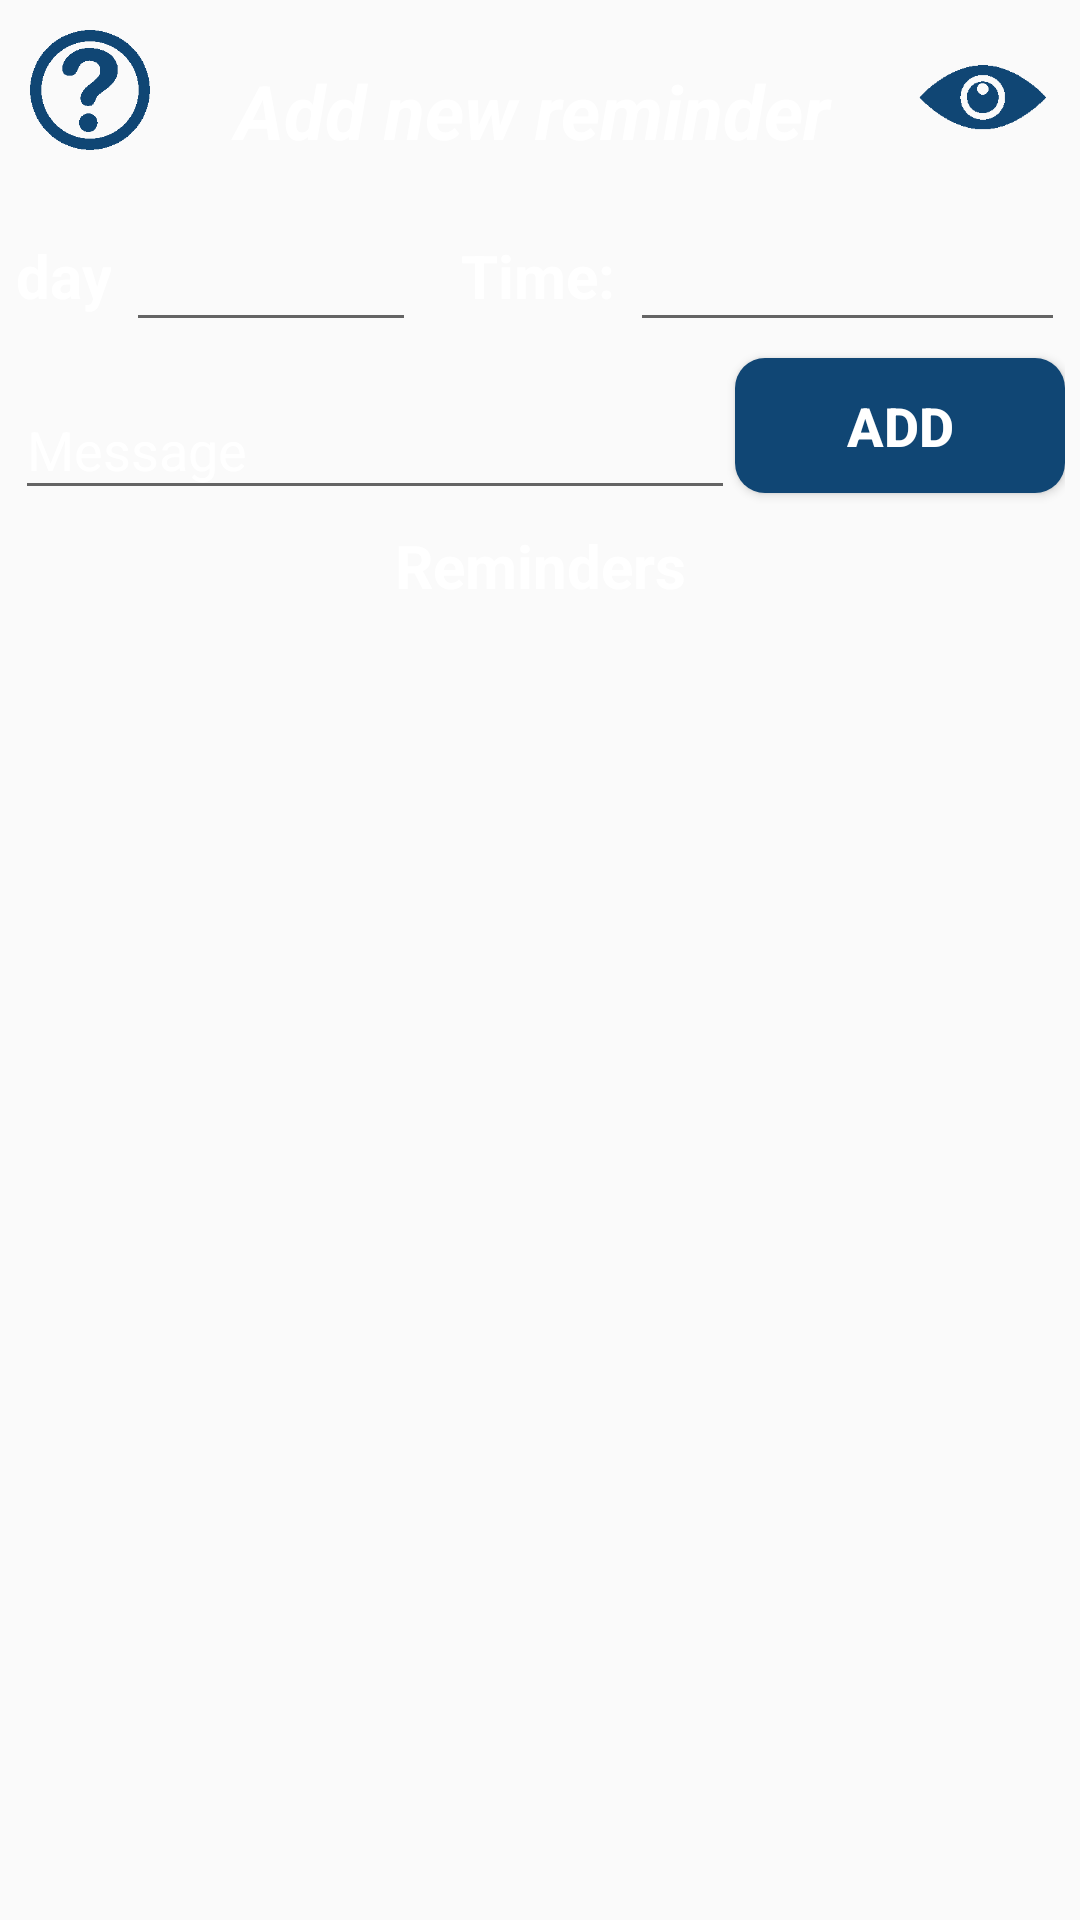

Android layout source for this screen:
<!-- AndroidManifest.xml: application theme AppTheme -->
<!-- res/layout/fragment_reminders.xml -->
<LinearLayout xmlns:android="http://schemas.android.com/apk/res/android"
    xmlns:tools="http://schemas.android.com/tools"
    android:layout_width="match_parent"
    android:layout_height="match_parent"
    xmlns:app="http://schemas.android.com/apk/res-auto"
    android:orientation="vertical"
    android:focusable="true"
    android:focusableInTouchMode="true"
    android:layout_marginLeft="5dp"
    android:layout_marginRight="5dp"
    android:id="@+id/alarms_layout"
    tools:context="io.money.moneyie.fragments.Fragment_Reminders">

    <requestFocus/>

    <LinearLayout
        android:layout_width="match_parent"
        android:layout_height="wrap_content"
        android:orientation="horizontal"
        android:layout_margin="10dp">


        <ImageView
            android:id="@+id/alarm_question"
            android:layout_height="40dp"
            android:layout_width="40dp"
            android:src="@drawable/question_mark" />

        <TextView
            android:layout_width="0dp"
            android:layout_weight="1"
            android:layout_height="wrap_content"
            android:text="@string/add_new_reminder"
            android:textColor="@color/white"
            android:textSize="25sp"
            android:textStyle="bold|italic"
            android:layout_marginTop="10dp"
            android:gravity="center"/>

        <ImageView
            android:id="@+id/alarm_eye"
            android:layout_height="45dp"
            android:layout_width="45dp"
            android:src="@drawable/eye_visible" />

    </LinearLayout>


    <LinearLayout
        android:id="@+id/alarm_add_layout"
        android:layout_width="match_parent"
        android:layout_height="wrap_content"
        android:layout_margin="5dp"
        android:orientation="vertical">

        <LinearLayout
            android:layout_width="match_parent"
            android:layout_height="wrap_content"
            android:orientation="horizontal">

            <TextView
                android:layout_width="wrap_content"
                android:layout_height="match_parent"
                android:focusable="false"
                android:gravity="center"
                android:text="@string/day"
                android:textColor="@color/white"
                android:textColorHint="@color/white"
                android:textSize="20sp"
                android:textStyle="bold" />

            <EditText
                android:id="@+id/alarm_date_set_edit"
                android:layout_width="0dp"
                android:layout_height="match_parent"
                android:layout_weight="2"
                android:focusable="false"
                android:layout_marginLeft="5dp"
                android:gravity="center"
                android:textColor="@color/white"
                android:textColorHint="@color/white"
                android:textSize="20sp"
                android:textStyle="bold" />

            <TextView
                android:layout_width="wrap_content"
                android:layout_height="match_parent"
                android:layout_marginLeft="15dp"
                android:focusable="false"
                android:gravity="center"
                android:text="@string/time"
                android:textColor="@color/white"
                android:textColorHint="@color/white"
                android:textSize="20sp"
                android:textStyle="bold" />

            <EditText
                android:id="@+id/alarm_time_set_edit"
                android:layout_width="0dp"
                android:layout_height="match_parent"
                android:layout_weight="3"
                android:layout_marginLeft="5dp"
                android:focusable="false"
                android:gravity="center"
                android:textColor="@color/white"
                android:textColorHint="@color/white"
                android:textSize="20sp"
                android:textStyle="bold" />
        </LinearLayout>

        <LinearLayout
            android:layout_width="match_parent"
            android:layout_height="wrap_content"
            android:orientation="horizontal">

            <android.support.design.widget.TextInputLayout
                android:id="@+id/text_input_layout6"
                android:layout_width="0dp"
                android:layout_height="wrap_content"
                android:layout_weight="1"
                android:textColorHint="#ffffff"
                app:hintTextAppearance="@style/GreenTextInputLayout">

                <EditText
                    android:id="@+id/alarm_message_set_edit"
                    android:layout_width="match_parent"
                    android:layout_height="match_parent"
                    android:hint="@string/message"
                    android:maxLength="30"
                    android:maxLines="1"
                    android:textColor="@color/white"
                    android:textColorHighlight="@color/white"
                    android:textColorHint="@color/white"
                    android:textColorLink="@color/white"
                    android:textCursorDrawable="@color/white" />
            </android.support.design.widget.TextInputLayout>

            <Button
                android:id="@+id/alarm_add_btn"
                android:layout_width="110dp"
                android:layout_height="45dp"
                android:layout_gravity="center"
                android:background="@drawable/add_button_reminders"
                android:text="@string/add"
                android:textColor="@color/white"
                android:textSize="18sp"
                android:textStyle="bold" />
        </LinearLayout>

    </LinearLayout>

    <LinearLayout
        android:layout_width="match_parent"
        android:layout_height="wrap_content"
        android:orientation="horizontal">

    </LinearLayout>

    <TextView
        android:layout_width="match_parent"
        android:layout_height="wrap_content"
        android:text="@string/reminders"
        android:gravity="center"
        android:textStyle="bold"
        android:textColor="@color/white"
        android:textSize="20sp" />

    <android.support.v7.widget.RecyclerView
        android:id="@+id/recycler_alarms"
        android:layout_width="match_parent"
        android:layout_height="match_parent"
        android:layout_marginLeft="5dp"
        android:layout_marginRight="5dp"/>

</LinearLayout>
<!-- resources referenced by this layout -->
<resources>
  <color name="white">#ffffff</color>
  <!-- drawable add_button_reminders (drawable-mdpi) -->
  <?xml version="1.0" encoding="utf-8"?>
  <shape xmlns:android="http://schemas.android.com/apk/res/android" android:shape="rectangle" >
  <corners
  android:radius="10dp"
  />
  <solid
  android:color="#104674"
  />
  <padding
  android:left="0dp"
  android:top="0dp"
  android:right="0dp"
  android:bottom="0dp"
  />
  <size
  android:width="270dp"
  android:height="50dp"
  />
  </shape>
  <!-- drawable eye_visible: png bitmap (drawable, 2467 bytes) -->
  <!-- drawable question_mark: png bitmap (drawable, 4114 bytes) -->
  <string name="add">add</string>
  <string name="add_new_reminder">Add new reminder</string>
  <string name="day">day</string>
  <string name="message">Message</string>
  <string name="reminders">Reminders</string>
  <string name="time">Time:   </string>
  <style name="GreenTextInputLayout" parent="@android:style/TextAppearance">
          <item name="android:textColor">#ffffff</item>
      </style>
  <style name="AppTheme" parent="Theme.AppCompat.Light.DarkActionBar">
          
          <item name="colorPrimary">@color/colorPrimary</item>
          <item name="colorPrimaryDark">@color/colorPrimaryDark</item>
          <item name="colorAccent">@color/colorAccent</item>
      </style>
  <color name="colorPrimary">#3F51B5</color>
  <color name="colorPrimaryDark">#303F9F</color>
  <color name="colorAccent">#0E549A</color>
</resources>
